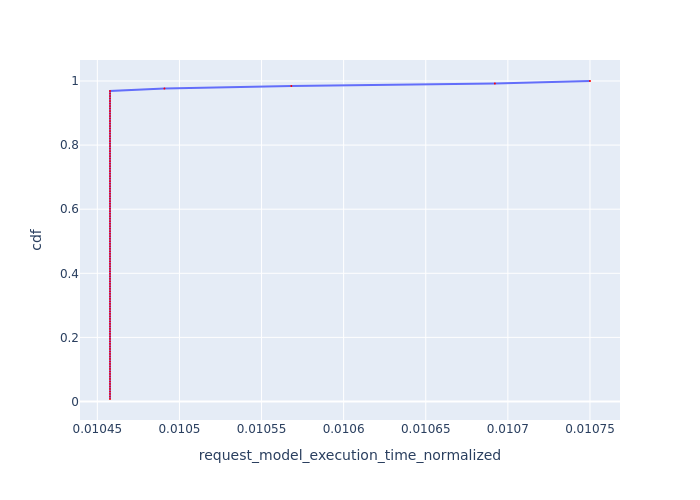

Values plotted in this chart, from the file beside it:
, Request Id, request_model_execution_time_normalized, cdf
0, 0, 0.01046, 0.007812
1, 1, 0.01046, 0.01562
2, 2, 0.01046, 0.02344
3, 3, 0.01046, 0.03125
4, 4, 0.01046, 0.03906
5, 5, 0.01046, 0.04688
6, 6, 0.01046, 0.05469
7, 7, 0.01046, 0.0625
8, 8, 0.01046, 0.07031
9, 9, 0.01046, 0.07812
10, 10, 0.01046, 0.08594
11, 11, 0.01046, 0.09375
12, 12, 0.01046, 0.1016
13, 13, 0.01046, 0.1094
14, 14, 0.01046, 0.1172
15, 15, 0.01046, 0.125
16, 16, 0.01046, 0.1328
17, 17, 0.01046, 0.1406
18, 18, 0.01046, 0.1484
19, 19, 0.01046, 0.1562
20, 20, 0.01046, 0.1641
21, 21, 0.01046, 0.1719
22, 22, 0.01046, 0.1797
23, 23, 0.01046, 0.1875
24, 24, 0.01046, 0.1953
25, 25, 0.01046, 0.2031
26, 26, 0.01046, 0.2109
27, 27, 0.01046, 0.2188
28, 28, 0.01046, 0.2266
29, 29, 0.01046, 0.2344
30, 30, 0.01046, 0.2422
31, 31, 0.01046, 0.25
32, 32, 0.01046, 0.2578
33, 33, 0.01046, 0.2656
34, 34, 0.01046, 0.2734
35, 35, 0.01046, 0.2812
36, 36, 0.01046, 0.2891
37, 37, 0.01046, 0.2969
38, 38, 0.01046, 0.3047
40, 41, 0.01046, 0.3125
42, 42, 0.01046, 0.3203
43, 43, 0.01046, 0.3281
44, 44, 0.01046, 0.3359
45, 45, 0.01046, 0.3438
46, 46, 0.01046, 0.3516
49, 49, 0.01046, 0.3594
50, 50, 0.01046, 0.3672
51, 51, 0.01046, 0.375
52, 52, 0.01046, 0.3828
53, 53, 0.01046, 0.3906
54, 54, 0.01046, 0.3984
55, 55, 0.01046, 0.4062
56, 56, 0.01046, 0.4141
57, 57, 0.01046, 0.4219
58, 58, 0.01046, 0.4297
59, 59, 0.01046, 0.4375
60, 60, 0.01046, 0.4453
61, 61, 0.01046, 0.4531
62, 62, 0.01046, 0.4609
63, 63, 0.01046, 0.4688
... 68 more rows
